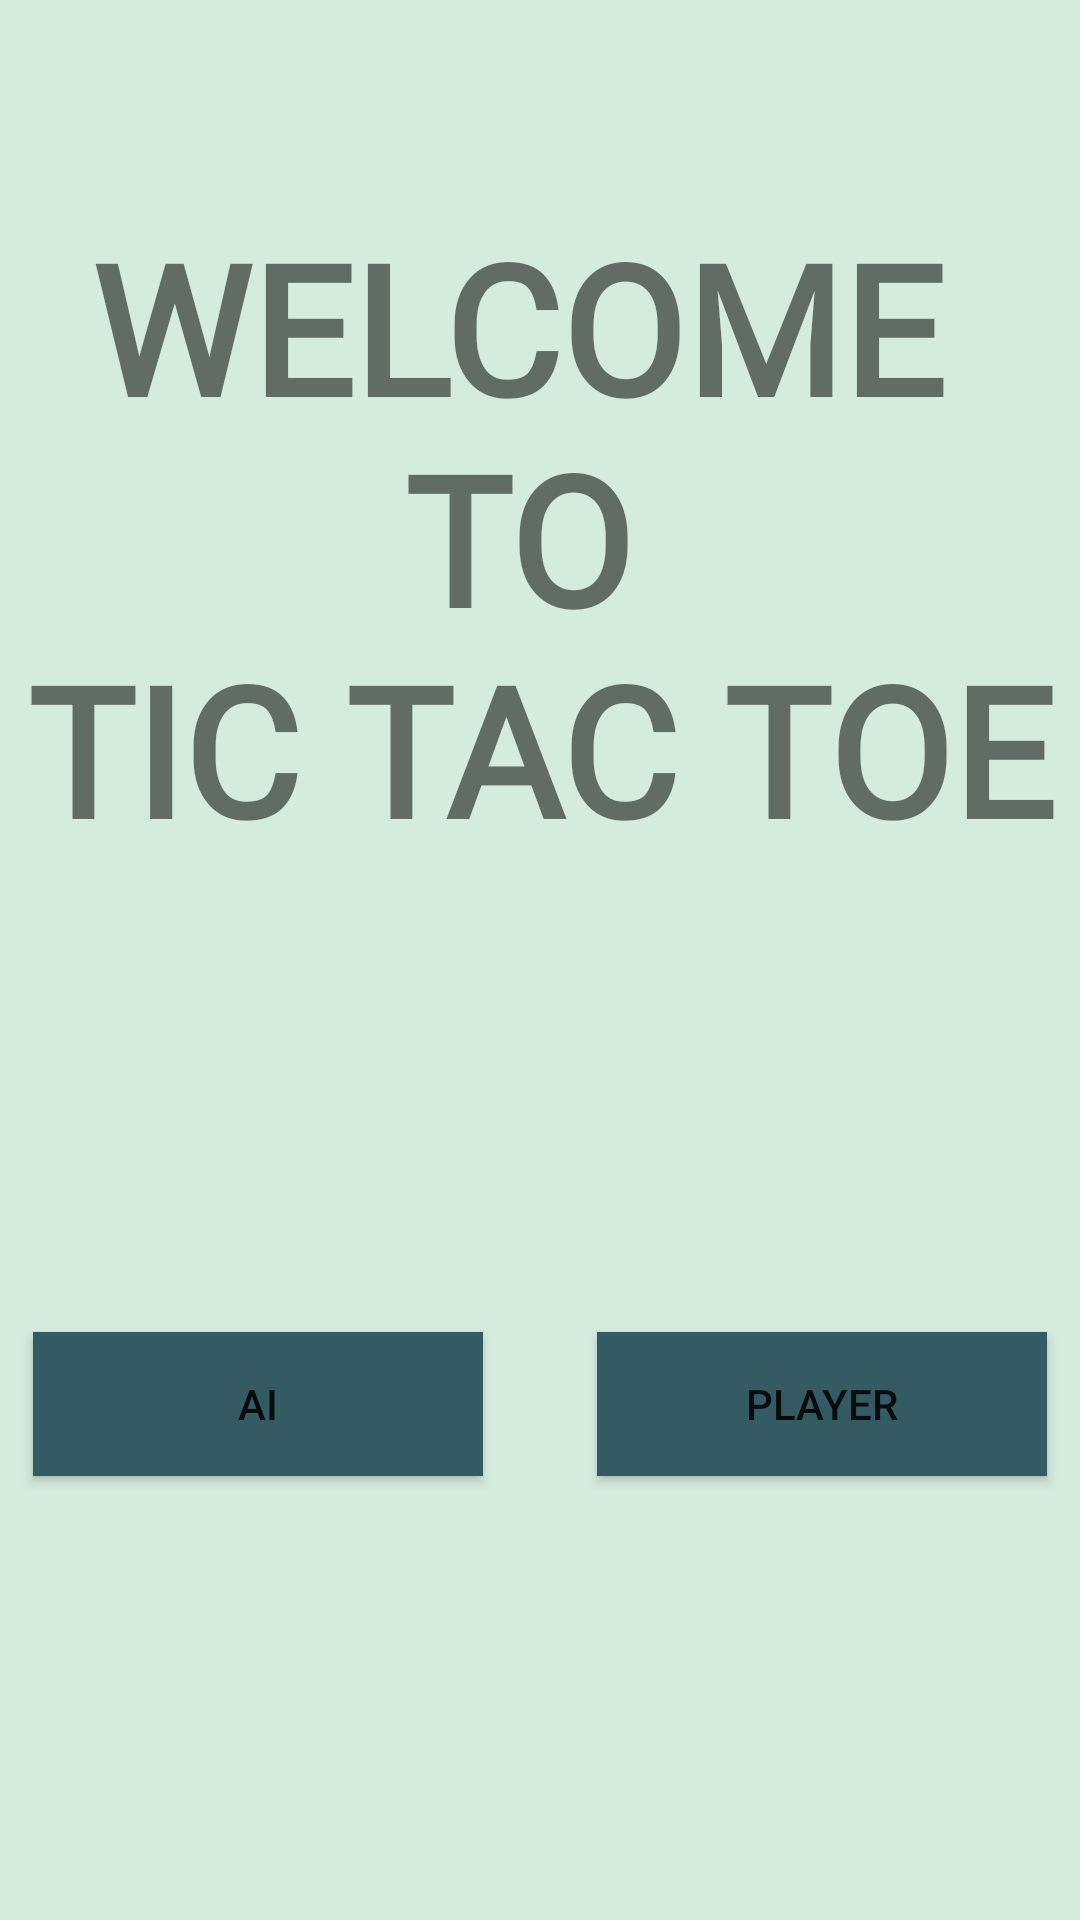

The Android layout XML behind this screen, and the referenced resources:
<!-- AndroidManifest.xml: application theme Theme.TicTacToe -->
<!-- res/layout/activity_main.xml -->
<?xml version="1.0" encoding="utf-8"?>
<androidx.constraintlayout.widget.ConstraintLayout xmlns:android="http://schemas.android.com/apk/res/android"
    xmlns:app="http://schemas.android.com/apk/res-auto"
    xmlns:tools="http://schemas.android.com/tools"
    android:layout_width="match_parent"
    android:layout_height="match_parent"
    android:background="#D4ECDD"
    tools:context=".MainActivity">

    <Button
        android:id="@+id/button2"
        android:layout_width="wrap_content"
        android:layout_height="wrap_content"
        android:layout_marginStart="38dp"
        android:layout_marginEnd="50dp"
        android:layout_marginBottom="148dp"
        android:width="150dp"
        android:background="#345B63"
        android:text="Player"
        app:layout_constraintBottom_toBottomOf="parent"
        app:layout_constraintEnd_toEndOf="parent"
        app:layout_constraintStart_toEndOf="@+id/button1" />

    <Button
        android:id="@+id/button1"
        android:layout_width="wrap_content"
        android:layout_height="wrap_content"
        android:layout_marginStart="50dp"
        android:layout_marginBottom="148dp"
        android:width="150dp"
        android:background="#345B63"
        android:text="Ai"
        app:layout_constraintBottom_toBottomOf="parent"
        app:layout_constraintEnd_toStartOf="@+id/button2"
        app:layout_constraintStart_toStartOf="parent" />

    <TextView
        android:id="@+id/textView2"
        android:layout_width="wrap_content"
        android:layout_height="300dp"
        android:layout_marginTop="120dp"
        android:layout_marginBottom="227dp"
        android:fontFamily="@font/bubblegum_sans"
        android:paddingTop="50dp"
        android:textStyle="bold"
        android:text="@string/title"
        android:textAlignment="center"
        android:textSize="60sp"
        app:layout_constraintBottom_toTopOf="@+id/button2"
        app:layout_constraintEnd_toEndOf="parent"
        app:layout_constraintStart_toStartOf="parent"
        app:layout_constraintTop_toTopOf="parent" />
</androidx.constraintlayout.widget.ConstraintLayout>
<!-- resources referenced by this layout -->
<resources>
  <string name="title">WELCOME \nTO \nTIC TAC TOE</string>
  <style name="Theme.TicTacToe" parent="Theme.AppCompat.Light.NoActionBar">
          
          <item name="colorPrimary">@color/basic</item>
          <item name="colorPrimaryVariant">@color/basic</item>
          <item name="colorOnPrimary">@color/white</item>
          
          <item name="colorSecondary">@color/basic</item>
          <item name="colorSecondaryVariant">@color/basic</item>
          <item name="colorOnSecondary">@color/white</item>
          
          <item name="android:statusBarColor" tools:targetApi="l">?attr/colorPrimaryVariant</item>
          
  
      </style>
  <color name="basic">#D4ECDD</color>
  <color name="white">#FFFFFFFF</color>
</resources>
